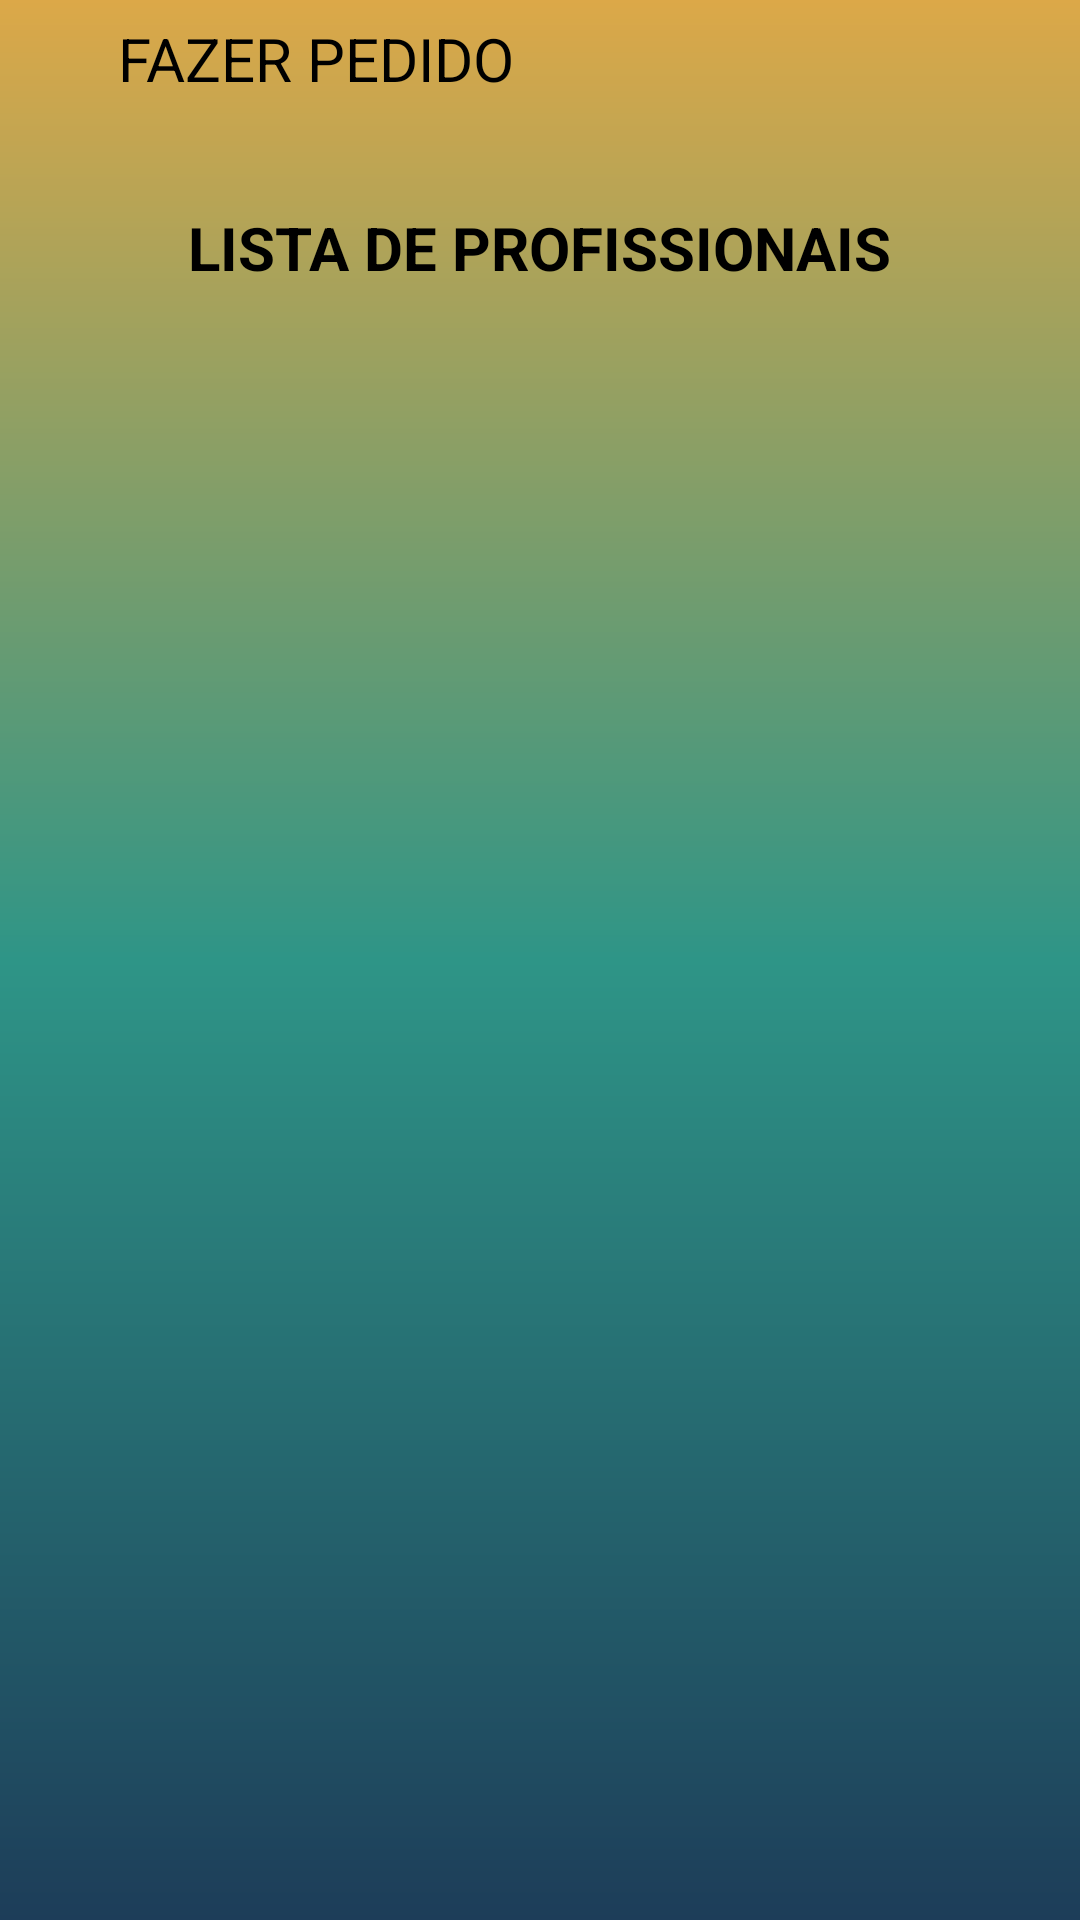

Write the Android layout XML for this screen, with the resource values it uses.
<!-- AndroidManifest.xml: application theme Theme.MeuApp -->
<!-- res/layout/activity_lista_profissionais.xml -->
<?xml version="1.0" encoding="utf-8"?>
<androidx.core.widget.NestedScrollView xmlns:app="http://schemas.android.com/apk/res-auto"
    xmlns:tools="http://schemas.android.com/tools"
    android:fillViewport="true"
    xmlns:android="http://schemas.android.com/apk/res/android"
    android:layout_width="match_parent"
    android:layout_height="match_parent">
    <androidx.constraintlayout.widget.ConstraintLayout
        android:layout_width="match_parent"
        android:layout_height="match_parent"
        android:background="@drawable/background"
        android:backgroundTintMode="src_in">


        <ImageView
            android:id="@+id/login4"
            android:layout_width="102dp"
            android:layout_height="87dp"
            android:layout_marginBottom="9dp"
            android:src="@drawable/obra_prima"
            app:layout_constraintBottom_toTopOf="@+id/lista_profissionais"
            app:layout_constraintEnd_toEndOf="parent"
            app:layout_constraintHorizontal_bias="1.0"
            app:layout_constraintStart_toStartOf="parent"
            app:layout_constraintTop_toTopOf="parent" />

        <androidx.recyclerview.widget.RecyclerView
            android:id="@+id/lista_profissionais"
            android:layout_width="411dp"
            android:layout_height="wrap_content"
            android:layout_marginTop="96dp"
            app:layout_constraintEnd_toEndOf="parent"
            app:layout_constraintHorizontal_bias="0.0"
            app:layout_constraintStart_toStartOf="parent"
            app:layout_constraintTop_toTopOf="parent" />

        <TextView
            android:id="@+id/textView6"
            android:layout_width="264dp"
            android:layout_height="26dp"
            android:layout_marginTop="36dp"
            android:text="LISTA DE PROFISSIONAIS"
            android:textAlignment="center"
            android:textColor="@color/black"
            android:textSize="20dp"
            android:textStyle="bold"
            app:layout_constraintEnd_toEndOf="parent"
            app:layout_constraintHorizontal_bias="0.496"
            app:layout_constraintStart_toStartOf="parent"
            app:layout_constraintTop_toBottomOf="@+id/textView8" />

        <TextView
            android:id="@+id/textView8"
            android:layout_width="wrap_content"
            android:layout_height="wrap_content"
            android:layout_marginTop="6dp"
            android:text="FAZER PEDIDO"
            android:textAlignment="center"
            android:textColor="@color/black"
            android:textSize="20dp"
            android:textStyle="normal"
            app:layout_constraintEnd_toEndOf="parent"
            app:layout_constraintHorizontal_bias="0.173"
            app:layout_constraintStart_toStartOf="parent"
            app:layout_constraintTop_toTopOf="parent" />

        <ImageView

            android:id="@+id/bt_voltar"
            android:layout_width="48dp"
            android:layout_height="39dp"
            app:layout_constraintStart_toStartOf="parent"
            app:layout_constraintTop_toTopOf="parent"
            app:srcCompat="@drawable/ic_arrow_back" />

    </androidx.constraintlayout.widget.ConstraintLayout>



</androidx.core.widget.NestedScrollView>
<!-- resources referenced by this layout -->
<resources>
  <color name="black">#FF000000</color>
  <!-- drawable background (drawable) -->
  <?xml version="1.0" encoding="utf-8"?>
  <shape xmlns:android="http://schemas.android.com/apk/res/android">
  
      <gradient
          android:startColor="@color/darkblue"
          android:centerColor="@color/lightblue"
          android:endColor="@color/yellow"
          android:angle="90"
          />
  
  </shape>
  <style name="Theme.MeuApp" parent="Theme.MaterialComponents.DayNight.DarkActionBar">
          
  
  
  
  
  
  
  
          
          <item name="android:statusBarColor" tools:targetApi="l">?attr/colorPrimaryVariant</item>
          
      </style>
  <color name="darkblue">#1D3D59</color>
  <color name="lightblue">#2E9587</color>
  <color name="yellow">#DCA848</color>
</resources>
